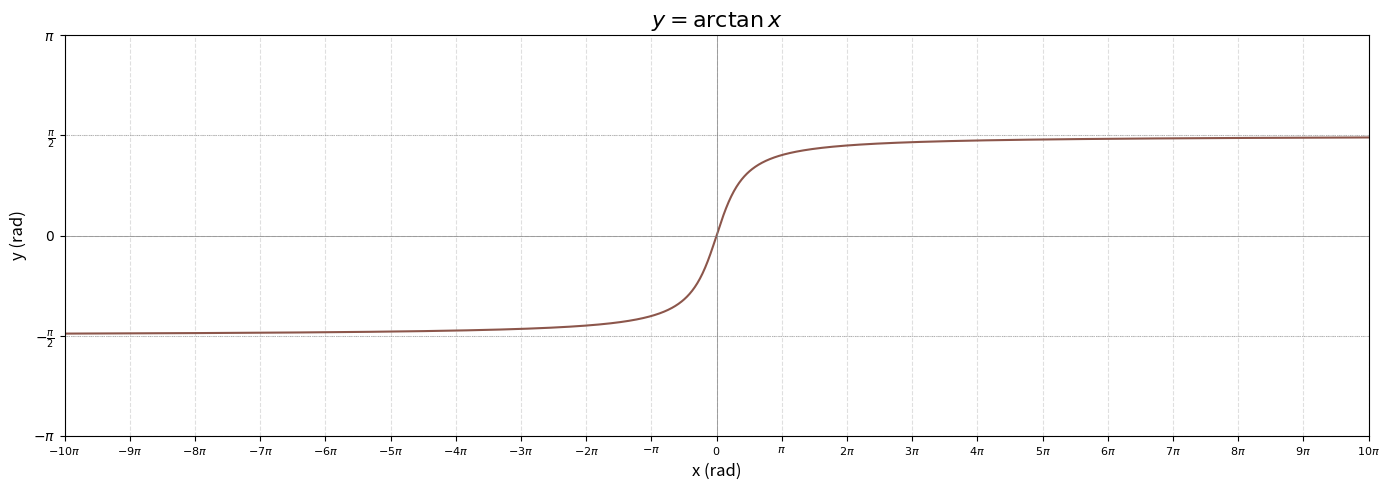

Write the Python code that produced this figure. (Note: this script raises an exception after producing the figure.)
import numpy as np
import matplotlib.pyplot as plt

fig, ax = plt.subplots(figsize=(14, 5))

x = np.linspace(-10 * np.pi, 10 * np.pi, 2000)
y = np.arctan(x)

ax.plot(x, y, color='#8c564b', linewidth=1.5)
ax.axhline(y=0, color='gray', linewidth=0.5)
ax.axvline(x=0, color='gray', linewidth=0.5)

# 画水平渐近线 y=π/2 和 y=-π/2
ax.axhline(y=np.pi / 2, color='gray', linewidth=0.5, linestyle=':')
ax.axhline(y=-np.pi / 2, color='gray', linewidth=0.5, linestyle=':')

# x轴：以π为间隔，从-10π到10π
ax.set_xlim(-10 * np.pi, 10 * np.pi)
x_ticks = list(range(-10, 11))
x_labels = [r'$-10\pi$', r'$-9\pi$', r'$-8\pi$', r'$-7\pi$', r'$-6\pi$',
            r'$-5\pi$', r'$-4\pi$', r'$-3\pi$', r'$-2\pi$', r'$-\pi$', r'$0$',
            r'$\pi$', r'$2\pi$', r'$3\pi$', r'$4\pi$', r'$5\pi$',
            r'$6\pi$', r'$7\pi$', r'$8\pi$', r'$9\pi$', r'$10\pi$']
ax.set_xticks([i * np.pi for i in x_ticks])
ax.set_xticklabels(x_labels, fontsize=8)

# y轴：范围(-2.5, 2.5)，以π/2为间隔
ax.set_ylim(-2.5, 2.5)
y_ticks = [-np.pi, -np.pi / 2, 0, np.pi / 2, np.pi]
y_labels = [r'$-\pi$', r'$-\frac{\pi}{2}$', r'$0$', r'$\frac{\pi}{2}$', r'$\pi$']
ax.set_yticks(y_ticks)
ax.set_yticklabels(y_labels)

ax.set_xlabel('x (rad)', fontsize=12)
ax.set_ylabel('y (rad)', fontsize=12)
ax.set_title(r'$y = \arctan x$', fontsize=16)

ax.grid(True, linestyle='--', alpha=0.4)
plt.tight_layout()
plt.savefig('./plot_pic/plot_arctan.png', dpi=200, bbox_inches='tight')
plt.show()
